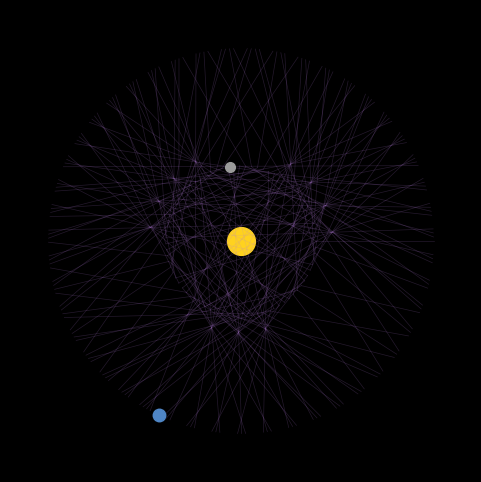

Write the Python code that produced this figure. (Note: this script raises an exception after producing the figure.)
"""
Animate the Mercury-Earth orbital resonance pattern (the "sunburst").

Over 4 Earth years Mercury wraps around ~16.6 times while Earth completes
4 orbits, and connecting the two planets with a line every so often maps
out an intricate, multi-layered sunburst. Saves an animated GIF.
"""

import numpy as np
import matplotlib.pyplot as plt
from matplotlib.animation import FuncAnimation

# --- Metrics ---------------------------------------------------------------
MERCURY_RADIUS = 0.39
EARTH_RADIUS = 1.0
MERCURY_PERIOD = 88.0    # days
EARTH_PERIOD = 365.25    # days

# --- Timeframe -------------------------------------------------------------
TOTAL_YEARS = 4
TOTAL_DAYS = TOTAL_YEARS * EARTH_PERIOD
FRAMES = 1500
LINE_EVERY = 8  # only draw a connecting chord every 8 frames (de-clutter)

# Simulated time (days) at each frame.
times = np.linspace(0.0, TOTAL_DAYS, FRAMES)


def position(radius, period, t_days):
    """Current (x, y) of a planet on a circular orbit at time t (days)."""
    angle = 2.0 * np.pi * t_days / period
    return radius * np.cos(angle), radius * np.sin(angle)


# --- Environment -----------------------------------------------------------
plt.style.use("dark_background")
fig, ax = plt.subplots(figsize=(6, 6))
fig.patch.set_facecolor("black")
ax.set_facecolor("black")
ax.set_xlim(-1.2, 1.2)
ax.set_ylim(-1.2, 1.2)
ax.set_aspect("equal")
ax.axis("off")  # hide axis lines, ticks and frame

# Sun at the origin.
ax.plot(0, 0, "o", color="#ffd21e", markersize=20, zorder=1)

# Planet markers (updated each frame).
(mercury_dot,) = ax.plot([], [], "o", color="#9a9a9a", markersize=7, zorder=3)  # grey
(earth_dot,) = ax.plot([], [], "o", color="#4f86c6", markersize=9, zorder=3)    # blue


def init():
    mercury_dot.set_data([], [])
    earth_dot.set_data([], [])
    return mercury_dot, earth_dot


def update(frame):
    t = times[frame]
    mx, my = position(MERCURY_RADIUS, MERCURY_PERIOD, t)
    ex, ey = position(EARTH_RADIUS, EARTH_PERIOD, t)

    mercury_dot.set_data([mx], [my])
    earth_dot.set_data([ex], [ey])

    # Only add a persistent connecting chord every LINE_EVERY frames so the
    # multi-layered sunburst stays legible rather than a solid disc.
    if frame % LINE_EVERY == 0:
        ax.plot([mx, ex], [my, ey], color="#b57edc", linewidth=0.5, alpha=0.2, zorder=2)

    return mercury_dot, earth_dot


anim = FuncAnimation(fig, update, frames=FRAMES, init_func=init, interval=20, blit=False)

anim.save("mercury_earth_sunburst.gif", writer="pillow", fps=50)
print("Saved mercury_earth_sunburst.gif")
